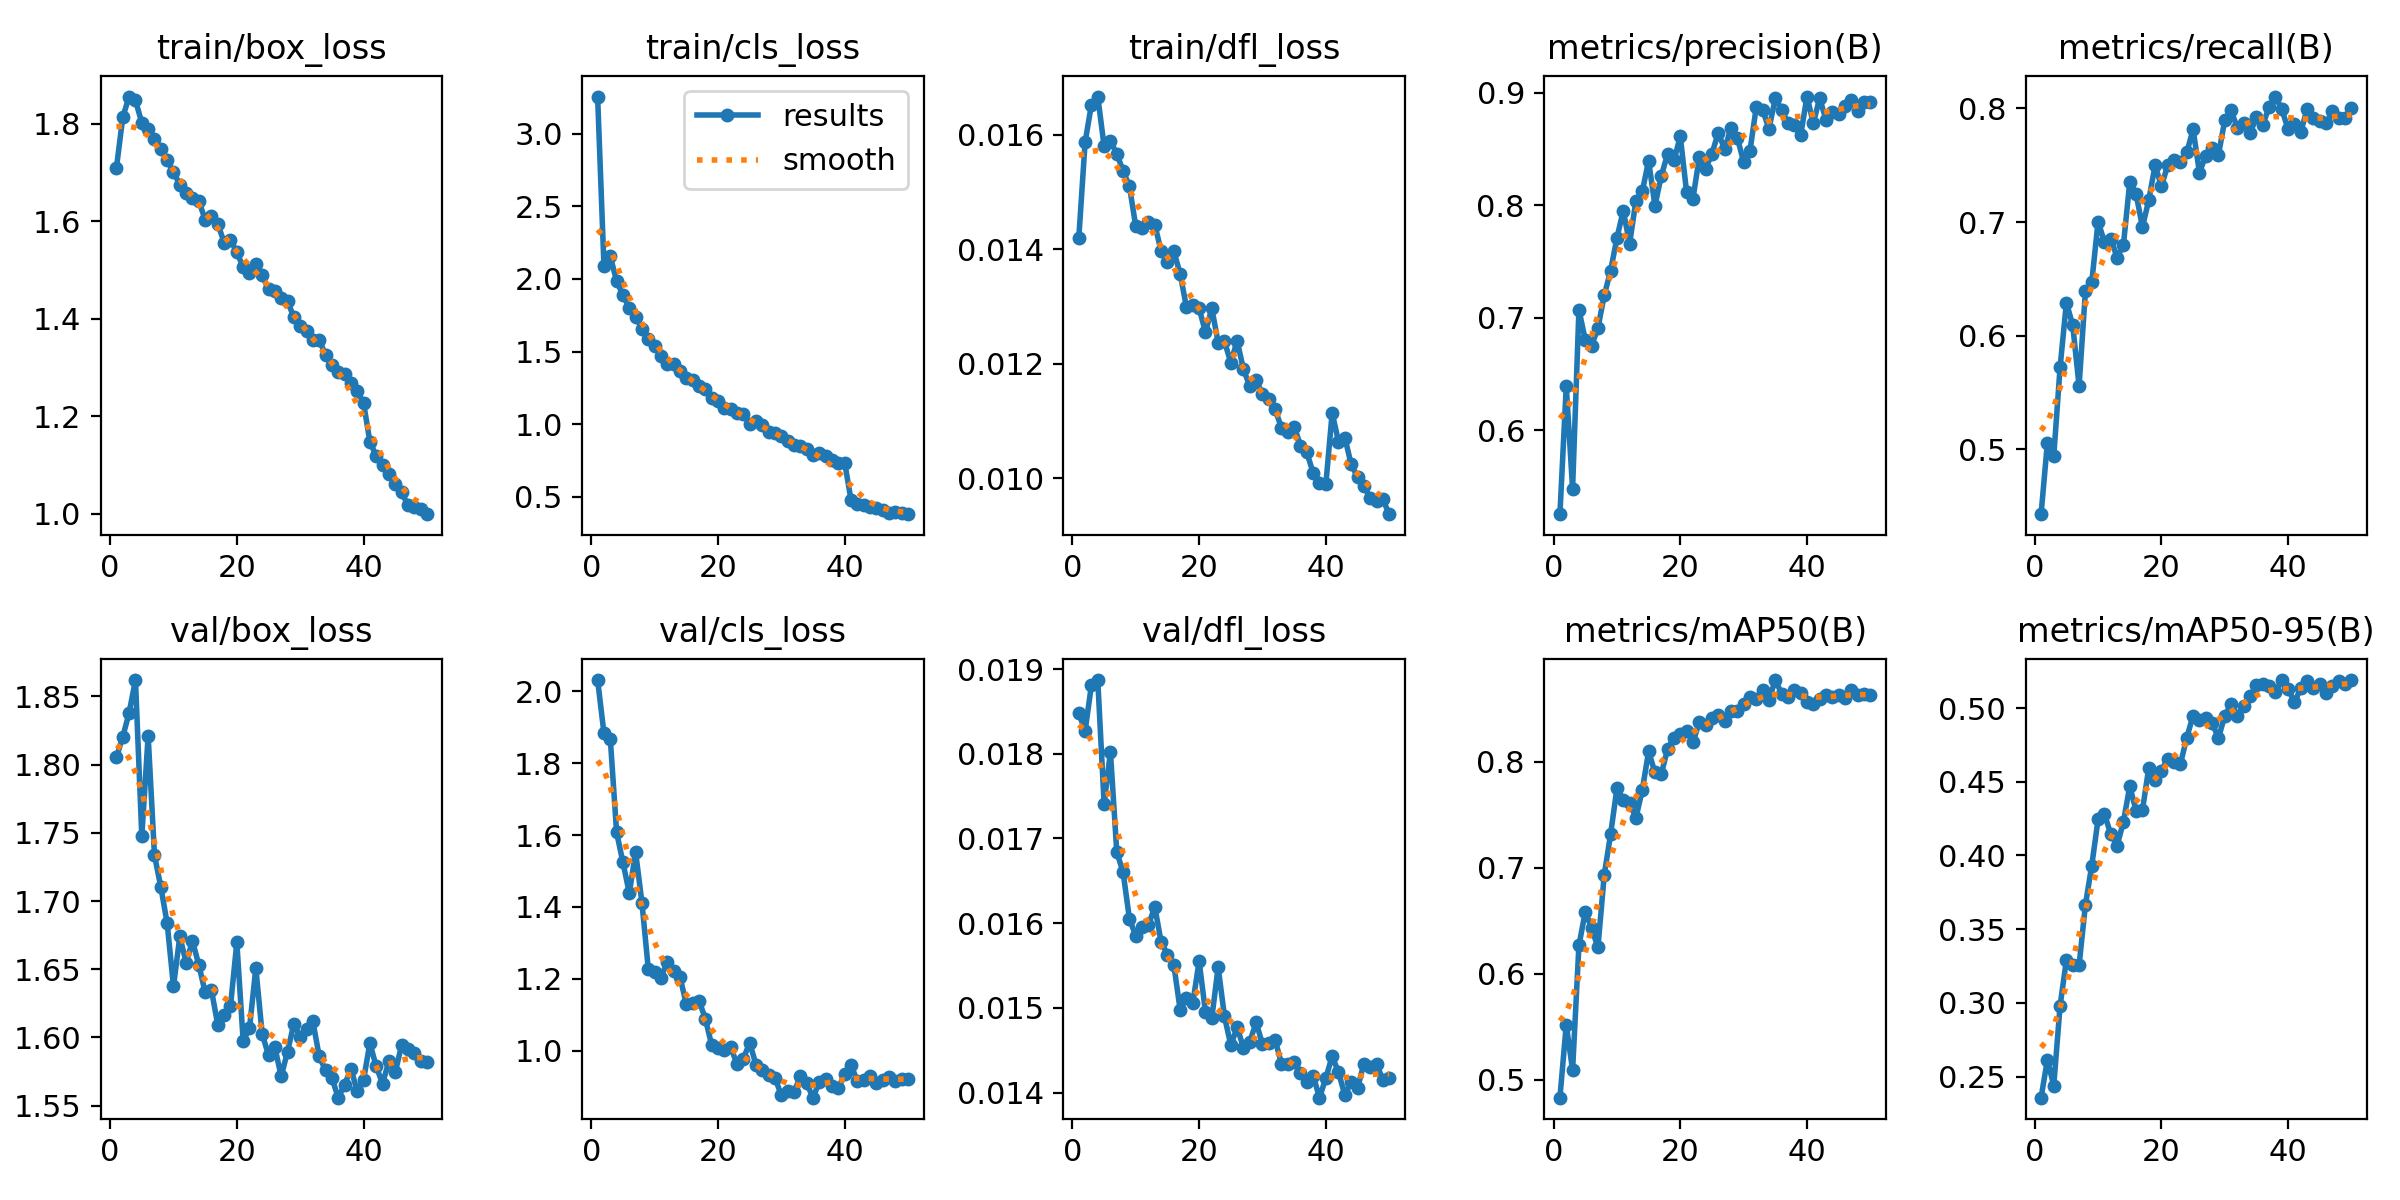

The data file committed next to this chart (first rows):
epoch, time, train/box_loss, train/cls_loss, train/dfl_loss, metrics/precision(B), metrics/recall(B), metrics/mAP50(B), metrics/mAP50-95(B), val/box_loss, val/cls_loss, val/dfl_loss, lr/pg0, lr/pg1, lr/pg2
1, 138.2, 1.711, 3.255, 0.01419, 0.5255, 0.4427, 0.483, 0.2357, 1.805, 2.032, 0.01848, 0.0003313, 0.0003313, 0.0003313
2, 262.6, 1.814, 2.091, 0.01587, 0.6392, 0.5057, 0.552, 0.2614, 1.821, 1.884, 0.01827, 0.0006515, 0.0006515, 0.0006515
3, 387.7, 1.856, 2.157, 0.01653, 0.5482, 0.4936, 0.509, 0.2438, 1.838, 1.868, 0.01881, 0.0009585, 0.0009585, 0.0009585
4, 509.6, 1.848, 1.983, 0.01667, 0.707, 0.5719, 0.6267, 0.2979, 1.862, 1.607, 0.01887, 0.0009406, 0.0009406, 0.0009406
5, 637.3, 1.803, 1.891, 0.0158, 0.6804, 0.6291, 0.6585, 0.3291, 1.748, 1.524, 0.01741, 0.0009208, 0.0009208, 0.0009208
6, 764.2, 1.789, 1.798, 0.01589, 0.6752, 0.609, 0.6433, 0.3254, 1.821, 1.439, 0.01802, 0.000901, 0.000901, 0.000901
7, 885.9, 1.769, 1.741, 0.01567, 0.6907, 0.5556, 0.6249, 0.3254, 1.734, 1.552, 0.01684, 0.0008812, 0.0008812, 0.0008812
8, 1008, 1.748, 1.653, 0.01537, 0.72, 0.6389, 0.6935, 0.3665, 1.71, 1.411, 0.0166, 0.0008614, 0.0008614, 0.0008614
9, 1136, 1.726, 1.586, 0.0151, 0.7416, 0.6469, 0.7318, 0.3931, 1.684, 1.227, 0.01605, 0.0008416, 0.0008416, 0.0008416
10, 1264, 1.701, 1.538, 0.0144, 0.7709, 0.7003, 0.775, 0.4244, 1.637, 1.219, 0.01585, 0.0008218, 0.0008218, 0.0008218
11, 1398, 1.675, 1.467, 0.01438, 0.7951, 0.6826, 0.7645, 0.4281, 1.674, 1.203, 0.01596, 0.000802, 0.000802, 0.000802
12, 1543, 1.659, 1.416, 0.01448, 0.7657, 0.6854, 0.7614, 0.4144, 1.655, 1.248, 0.01598, 0.0007822, 0.0007822, 0.0007822
13, 1692, 1.648, 1.411, 0.01443, 0.8041, 0.6687, 0.7472, 0.4066, 1.671, 1.222, 0.01619, 0.0007624, 0.0007624, 0.0007624
14, 1840, 1.642, 1.365, 0.01397, 0.8121, 0.68, 0.7733, 0.4227, 1.653, 1.206, 0.01578, 0.0007426, 0.0007426, 0.0007426
15, 1966, 1.604, 1.318, 0.01377, 0.8393, 0.7351, 0.81, 0.4469, 1.633, 1.129, 0.01563, 0.0007228, 0.0007228, 0.0007228
16, 2117, 1.611, 1.302, 0.01397, 0.7994, 0.7248, 0.7901, 0.4304, 1.635, 1.134, 0.01551, 0.000703, 0.000703, 0.000703
17, 2266, 1.595, 1.262, 0.01357, 0.826, 0.6956, 0.7884, 0.4306, 1.609, 1.139, 0.01498, 0.0006832, 0.0006832, 0.0006832
18, 2415, 1.557, 1.241, 0.01299, 0.8454, 0.7192, 0.8125, 0.4594, 1.617, 1.089, 0.01512, 0.0006634, 0.0006634, 0.0006634
19, 2560, 1.563, 1.182, 0.01303, 0.8396, 0.75, 0.8227, 0.451, 1.623, 1.016, 0.01506, 0.0006436, 0.0006436, 0.0006436
20, 2688, 1.537, 1.16, 0.01297, 0.861, 0.7314, 0.8264, 0.4576, 1.67, 1.006, 0.01555, 0.0006238, 0.0006238, 0.0006238
21, 2815, 1.506, 1.114, 0.01255, 0.8113, 0.7503, 0.8289, 0.4656, 1.597, 1.001, 0.01495, 0.000604, 0.000604, 0.000604
22, 2947, 1.495, 1.102, 0.01297, 0.8057, 0.7547, 0.8184, 0.4631, 1.607, 1.01, 0.01488, 0.0005842, 0.0005842, 0.0005842
23, 3073, 1.512, 1.079, 0.01237, 0.8424, 0.753, 0.8375, 0.4621, 1.651, 0.9633, 0.01548, 0.0005644, 0.0005644, 0.0005644
24, 3201, 1.489, 1.07, 0.01239, 0.8323, 0.7612, 0.8348, 0.4799, 1.603, 0.9775, 0.0149, 0.0005446, 0.0005446, 0.0005446
25, 3332, 1.461, 1.003, 0.01202, 0.8457, 0.7816, 0.8418, 0.4949, 1.587, 1.022, 0.01456, 0.0005248, 0.0005248, 0.0005248
26, 3465, 1.457, 1.025, 0.0124, 0.8643, 0.7436, 0.844, 0.4916, 1.593, 0.9611, 0.01477, 0.000505, 0.000505, 0.000505
27, 3592, 1.444, 0.9958, 0.0119, 0.8497, 0.7585, 0.8389, 0.4932, 1.571, 0.9455, 0.01453, 0.0004852, 0.0004852, 0.0004852
28, 3717, 1.436, 0.9476, 0.01161, 0.8683, 0.7652, 0.8483, 0.4899, 1.59, 0.9312, 0.0146, 0.0004654, 0.0004654, 0.0004654
29, 3844, 1.404, 0.9371, 0.01171, 0.86, 0.7591, 0.8483, 0.4795, 1.61, 0.9251, 0.01483, 0.0004456, 0.0004456, 0.0004456
30, 3971, 1.385, 0.9216, 0.01147, 0.8383, 0.7897, 0.8547, 0.4948, 1.601, 0.8752, 0.01457, 0.0004258, 0.0004258, 0.0004258
31, 4097, 1.375, 0.8835, 0.01138, 0.8482, 0.7983, 0.8611, 0.5024, 1.606, 0.8877, 0.01459, 0.000406, 0.000406, 0.000406
32, 4220, 1.356, 0.8586, 0.0112, 0.8872, 0.7825, 0.8591, 0.4948, 1.612, 0.8838, 0.01462, 0.0003862, 0.0003862, 0.0003862
33, 4347, 1.357, 0.8495, 0.01088, 0.8847, 0.7872, 0.8679, 0.5015, 1.586, 0.9292, 0.01434, 0.0003664, 0.0003664, 0.0003664
34, 4473, 1.327, 0.8277, 0.0108, 0.8676, 0.7783, 0.8587, 0.5079, 1.576, 0.9086, 0.01434, 0.0003466, 0.0003466, 0.0003466
35, 4604, 1.305, 0.7861, 0.0109, 0.895, 0.7924, 0.8774, 0.5154, 1.57, 0.8691, 0.01436, 0.0003268, 0.0003268, 0.0003268
36, 4735, 1.29, 0.8021, 0.01057, 0.8849, 0.7854, 0.8645, 0.5162, 1.556, 0.9131, 0.01423, 0.000307, 0.000307, 0.000307
37, 4867, 1.287, 0.7794, 0.01045, 0.8727, 0.8014, 0.8612, 0.515, 1.565, 0.9207, 0.01413, 0.0002872, 0.0002872, 0.0002872
38, 4993, 1.269, 0.7546, 0.01009, 0.871, 0.8105, 0.8675, 0.5111, 1.577, 0.9018, 0.0142, 0.0002674, 0.0002674, 0.0002674
39, 5120, 1.252, 0.7298, 0.00991, 0.8621, 0.7994, 0.8651, 0.519, 1.561, 0.895, 0.01394, 0.0002476, 0.0002476, 0.0002476
40, 5252, 1.228, 0.7356, 0.00989, 0.8964, 0.7816, 0.8569, 0.5132, 1.569, 0.9364, 0.01417, 0.0002278, 0.0002278, 0.0002278
41, 5379, 1.148, 0.4787, 0.01114, 0.8727, 0.7866, 0.8543, 0.5038, 1.596, 0.9594, 0.01443, 0.000208, 0.000208, 0.000208
42, 5505, 1.119, 0.4499, 0.01064, 0.8949, 0.7792, 0.8594, 0.5136, 1.579, 0.9157, 0.01424, 0.0001882, 0.0001882, 0.0001882
43, 5631, 1.101, 0.4411, 0.01071, 0.8758, 0.7997, 0.8636, 0.5181, 1.566, 0.9177, 0.01397, 0.0001684, 0.0001684, 0.0001684
44, 5757, 1.082, 0.4314, 0.01024, 0.8823, 0.7915, 0.8616, 0.5139, 1.582, 0.9303, 0.01413, 0.0001486, 0.0001486, 0.0001486
45, 5881, 1.062, 0.4239, 0.01002, 0.8809, 0.7892, 0.8637, 0.516, 1.574, 0.9108, 0.01405, 0.0001288, 0.0001288, 0.0001288
46, 6007, 1.045, 0.4106, 0.00986, 0.8879, 0.787, 0.8608, 0.5105, 1.594, 0.9179, 0.01434, 0.000109, 0.000109, 0.000109
47, 6132, 1.018, 0.3915, 0.00966, 0.8933, 0.7973, 0.8678, 0.515, 1.591, 0.9264, 0.0143, 8.92e-05, 8.92e-05, 8.92e-05
48, 6257, 1.015, 0.3946, 0.0096, 0.8837, 0.7914, 0.8629, 0.5181, 1.589, 0.9153, 0.01434, 6.94e-05, 6.94e-05, 6.94e-05
49, 6382, 1.009, 0.3893, 0.00963, 0.892, 0.7919, 0.8645, 0.5166, 1.583, 0.9223, 0.01415, 4.96e-05, 4.96e-05, 4.96e-05
50, 6502, 0.9993, 0.3809, 0.00937, 0.892, 0.8008, 0.8628, 0.5188, 1.582, 0.9213, 0.01417, 2.98e-05, 2.98e-05, 2.98e-05
